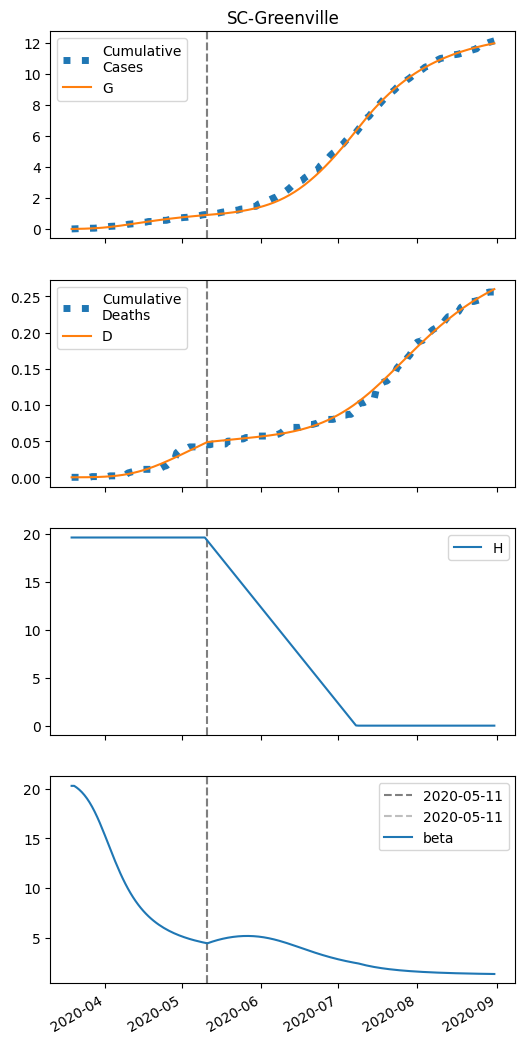

The file beside this chart, header and first rows:
series, 2020-03-19, 2020-03-20, 2020-03-21, 2020-03-22, 2020-03-23, 2020-03-24, 2020-03-25, 2020-03-26, 2020-03-27, 2020-03-28, 2020-03-29, 2020-03-30, 2020-03-31, 2020-04-01, 2020-04-02, 2020-04-03, 2020-04-04, 2020-04-05, 2020-04-06, 2020-04-07, 2020-04-08, 2020-04-09, 2020-04-10
S, 8026, 8023, 8021, 8017, 8014, 8009, 8003, 7997, 7989, 7980, 7970, 7958, 7945, 7930, 7914, 7896, 7877, 7857, 7836, 7814, 7791, 7767, 7743
I, 7.0, 8.607, 10.56, 12.92, 15.75, 19.14, 23.15, 27.86, 33.32, 39.61, 46.73, 54.71, 63.52, 73.11, 83.38, 94.23, 105.5, 117.1, 128.8, 140.5, 152, 163.3, 174.1
IH, 0.0, 0.2827, 0.5956, 0.9489, 1.354, 1.824, 2.373, 3.017, 3.772, 4.655, 5.683, 6.873, 8.239, 9.794, 11.54, 13.5, 15.65, 17.99, 20.51, 23.19, 26.02, 28.97, 32.01
IN, 0.2855, 0.5521, 0.8664, 1.239, 1.684, 2.214, 2.847, 3.602, 4.498, 5.558, 6.803, 8.256, 9.938, 11.87, 14.06, 16.52, 19.27, 22.29, 25.58, 29.13, 32.92, 36.93, 41.13
D, 0.01, 0.01, 0.01622, 0.02934, 0.05023, 0.08004, 0.1202, 0.1725, 0.2389, 0.3219, 0.4244, 0.5495, 0.7008, 0.8822, 1.098, 1.352, 1.649, 1.993, 2.389, 2.841, 3.352, 3.924, 4.562
R, 0.0, 0.01902, 0.08427, 0.202, 0.3801, 0.6286, 0.9598, 1.388, 1.932, 2.612, 3.451, 4.476, 5.718, 7.21, 8.987, 11.09, 13.55, 16.4, 19.7, 23.47, 27.75, 32.56, 37.94
G, 7.0, 9.175, 11.83, 15.04, 18.93, 23.59, 29.15, 35.74, 43.47, 52.46, 62.8, 74.57, 87.83, 102.6, 118.8, 136.4, 155.3, 175.5, 196.7, 218.8, 241.8, 265.3, 289.4
H, 19597, 19597, 19597, 19597, 19597, 19597, 19597, 19597, 19597, 19597, 19597, 19597, 19597, 19597, 19597, 19597, 19597, 19597, 19597, 19597, 19597, 19597, 19597
beta, 20.27, 20.27, 20.09, 19.88, 19.63, 19.34, 19, 18.61, 18.17, 17.67, 17.13, 16.55, 15.93, 15.29, 14.64, 13.98, 13.32, 12.69, 12.08, 11.49, 10.94, 10.42, 9.933
